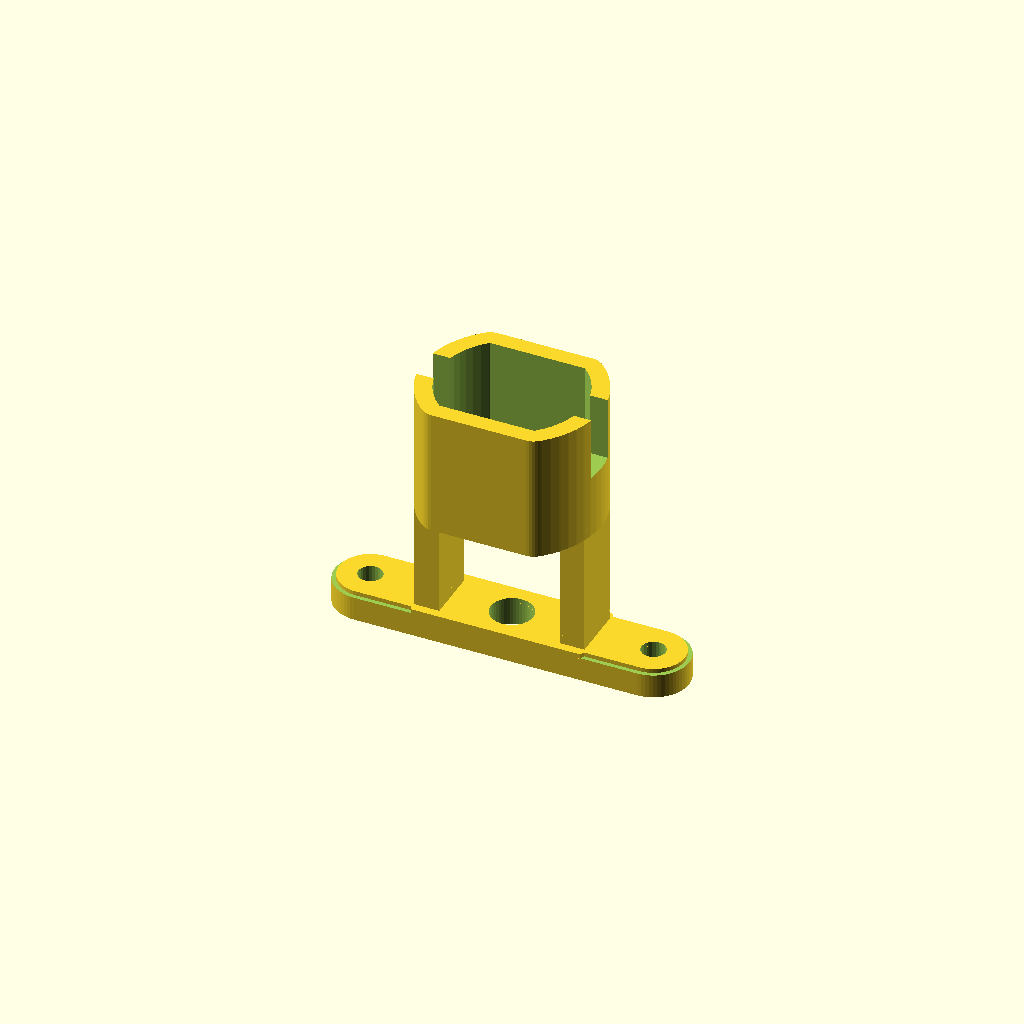
Cell 1: rendered with the file's own defaults.
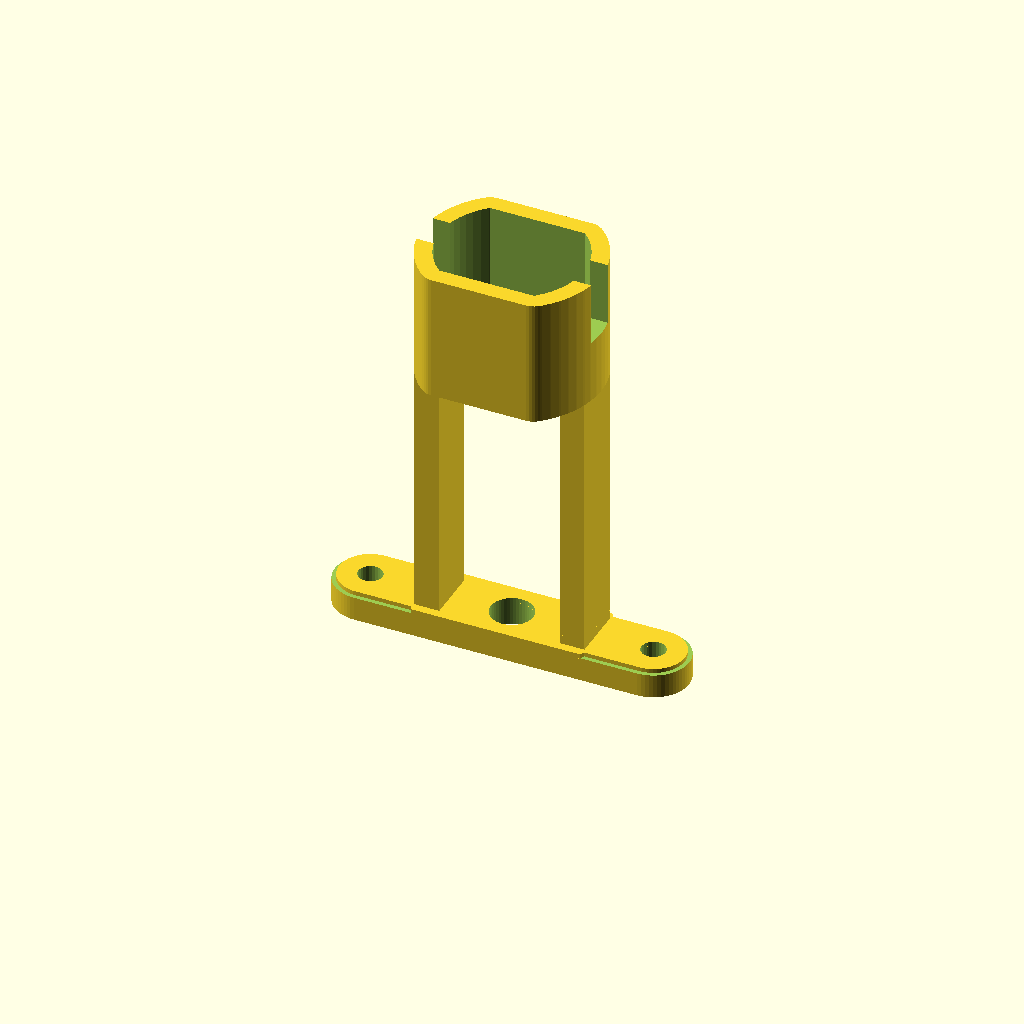
Cell 2: gm_floor_z = 42.2 (everything else at default).
All cells are drawn from one camera (rotation 55°, 0°, 25°, orthographic, colour scheme Cornfield), so only the parameter changes between them.
OpenSCAD source file STEM_KIT/DYNAMO/hand_generator/generator_mount.scad:
// =====================================================================
//  PART: generator mount (axial motor mount) — DYNAMO/hand_generator
//  Holds a 130-size DC motor used as a GENERATOR with its shaft pointing
//  straight into a plate (motor axis ⟂ mounting face, on a grid hole).
//  Motor shaft → motor_coupler → 3 mm kit shaft → through the grid hole
//  → 10T pinion inside the gearbox. Open sides let children watch the
//  coupler spin and reach its set screw.
//  Bar foot 10 mm wide with holes at (±20, 0); turn the mount 90° to
//  use a vertical pair instead (bottom-row holes then sit flush with the
//  base plate, so the foot never hits it).
//  Print: foot on the bed. No supports (floor bridges between the legs).
// =====================================================================
include <../../PARAMETERS/config.scad>
use <../../COMMON/stem_core.scad>

generator_mount();

gm_floor_z = 21.1;            // bottom of the socket floor (coupler top is at 21.0)

module motor_section_y(c) {   // flats parallel to X (|y| limited)
    intersection() { circle(r = motor_d / 2 + c); square([motor_d + 4, motor_flat + 2 * c], center = true); }
}

module generator_mount() {
    t = foot_thickness;
    c = 0.1;                   // snug: motor is a push fit
    fz = gm_floor_z; ft = 2;   // floor
    sock = 16;                 // socket depth
    difference() {
        union() {
            // cross foot
            linear_extrude(t) stadium_c(2 * grid_pitch, grid_pitch);
            // two legs (±X)
            for (s = [-1, 1]) translate([s * 10.25, 0, t - 0.01]) linear_extrude(fz - t + 0.02) square([3.5, 7.6], center = true);
            // floor + socket
            translate([0, 0, fz]) linear_extrude(ft + sock) offset(r = wall_thickness) motor_section_y(c);
        }
        // socket pocket, floor hole (coupler passes through when fitting)
        translate([0, 0, fz + ft]) linear_extrude(sock + 1) motor_section_y(c);
        translate([0, 0, fz - 1]) cylinder(d = hub_d + 1, h = ft + 2);
        // wire exit slots in the socket rim
        for (s = [-1, 1]) translate([s * (motor_d / 2 + 1), 0, fz + ft + sock - 4]) cube([6, 5, 10], center = true);
        // shaft hole + mounting holes
        vhole(6, 20);
        for (p = [[20, 0], [-20, 0]]) translate([p[0], p[1], 0]) vhole(grid_hole_d, 20);
        // foot edge chamfer
        foot_chamfer(t);
    }
}
module stadium_c(half, w) { hull() { translate([-half, 0]) circle(d = w); translate([half, 0]) circle(d = w); } }
module foot_chamfer(t) {
    difference() {
        translate([-40, -40, t - 0.6]) cube([80, 80, 1]);
        translate([0, 0, t - 0.6]) linear_extrude(0.6, scale = 1) offset(delta = -0.6) stadium_c(2 * grid_pitch, grid_pitch);
        translate([0, 0, t - 0.7]) cylinder(r = 13, h = 2);
    }
}
Customizer parameters (derived from the source; name, type, default, range or options):
gm_floor_z: number, default 21.1
